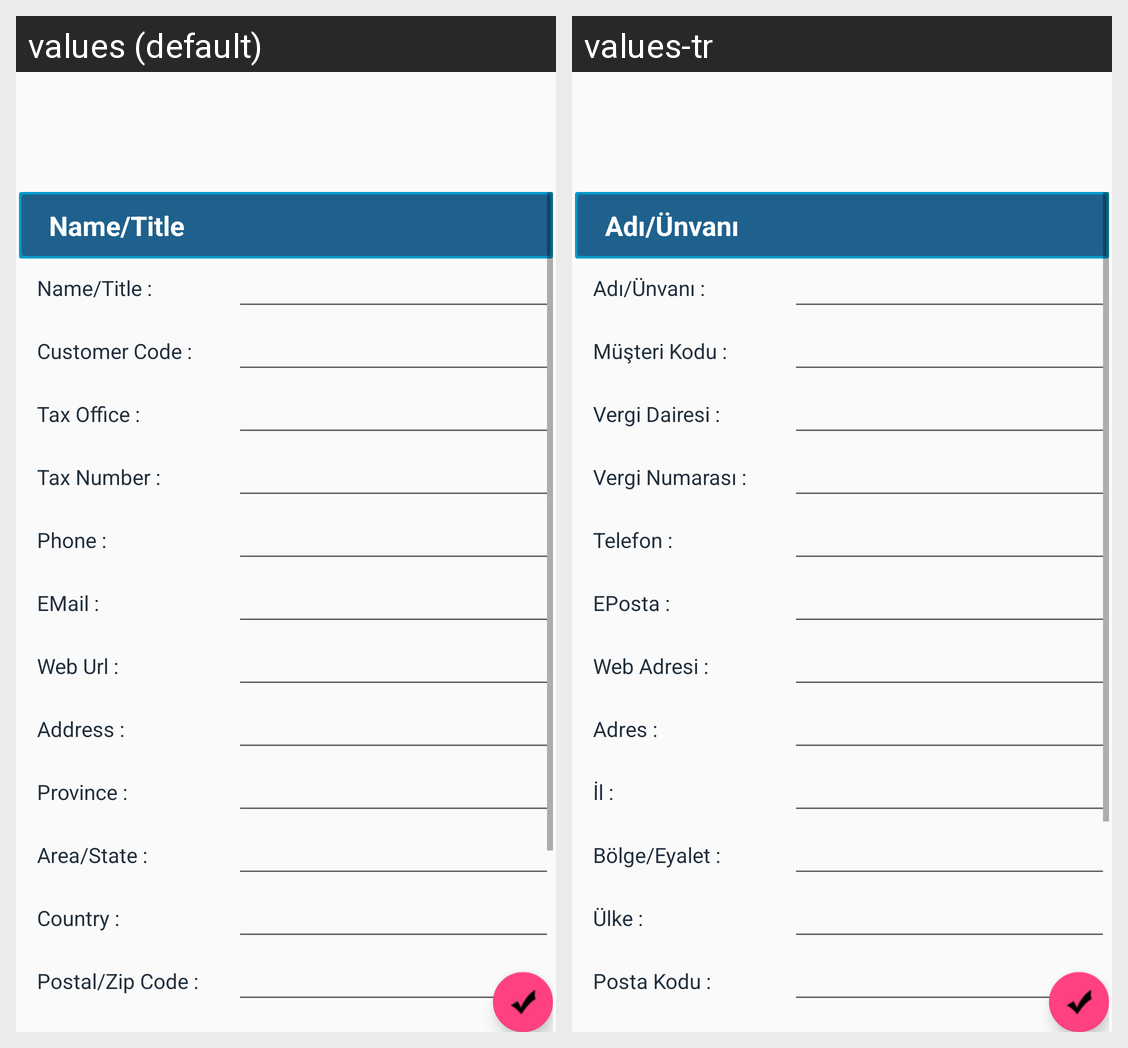

Here is an Android app screen in its default locale and in the app's own translations. Write out the translated-string differences for the strings that appear on this screen.
Android screen res/layout/fragment_customer_edit.xml rendered under 2 locales, left to right: values (default), values-tr. Device: Nexus 5 (rendered at 1080×1920; each locale shown at half size, 540×960, under a caption strip naming it); theme AppTheme.
Strings drawn on this screen, with the default value and each locale's value (text and hints the layout hard-codes, and strings that could not be matched under every locale, appear in the picture but are not listed):

name_title_header
  values: Name/Title
  values-tr: Adı/Ünvanı

name_title
  values: Name/Title :
  values-tr: Adı/Ünvanı :

customer_code
  values: Customer Code :
  values-tr: Müşteri Kodu :

tax_office
  values: Tax Office :
  values-tr: Vergi Dairesi :

tax_number
  values: Tax Number :
  values-tr: Vergi Numarası :

phone
  values: Phone :
  values-tr: Telefon :

email
  values: EMail :
  values-tr: EPosta :

web_url
  values: Web Url :
  values-tr: Web Adresi :

address
  values: Address :
  values-tr: Adres :

province
  values: Province :
  values-tr: İl :

area_state
  values: Area/State :
  values-tr: Bölge/Eyalet :

country
  values: Country :
  values-tr: Ülke :

postal_zip
  values: Postal/Zip Code :
  values-tr: Posta Kodu :
